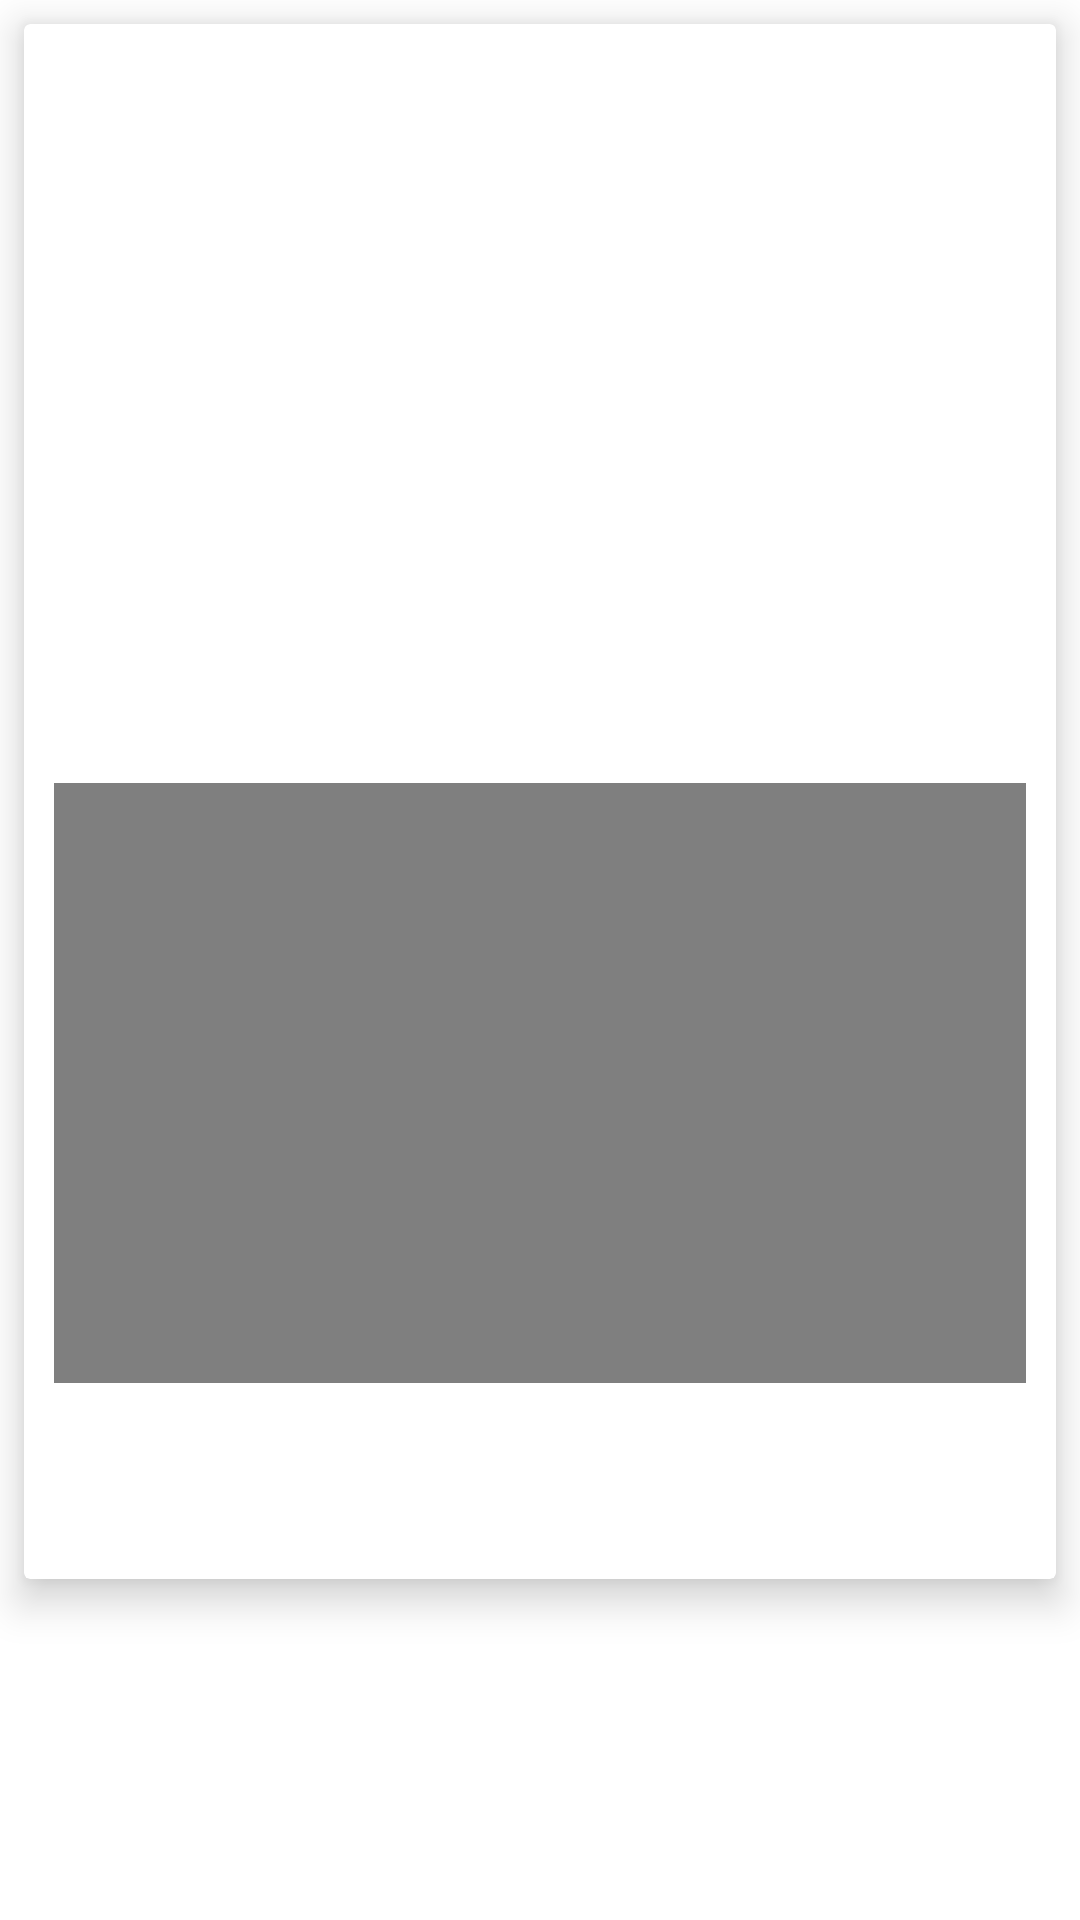

The Android layout XML behind this screen, and the referenced resources:
<!-- AndroidManifest.xml: application theme Theme.VermillionNews -->
<!-- res/layout/saved_viewed_detail.xml -->
<?xml version="1.0" encoding="utf-8"?>
<LinearLayout xmlns:android="http://schemas.android.com/apk/res/android"
    android:layout_width="match_parent"
    android:layout_height="match_parent"
    xmlns:app="http://schemas.android.com/apk/res-auto">
    <ScrollView
        android:layout_width="match_parent"
        android:layout_height="match_parent">
        <LinearLayout
            android:orientation="vertical"
            android:layout_width="match_parent"
            android:layout_height="wrap_content">
            <androidx.cardview.widget.CardView
                app:cardElevation="8dp"
                android:layout_margin="8dp"
                android:layout_width="match_parent"
                android:layout_height="wrap_content">
                <LinearLayout
                    android:orientation="vertical"
                    android:layout_margin="6dp"
                    android:layout_width="match_parent"
                    android:layout_height="wrap_content">
                    <TextView
                        android:id="@+id/detail_text_title"
                        android:textColor="@color/black"
                        android:textStyle="bold"
                        android:textSize="26sp"
                        android:layout_width="match_parent"
                        android:layout_height="wrap_content">

                    </TextView>
                    <ImageView
                        android:id="@+id/detail_img_news"
                        android:scaleType="fitXY"
                        android:src="@drawable/not_available"
                        android:layout_marginTop="8dp"
                        android:layout_width="match_parent"
                        android:layout_height="200dp"
                        android:layout_margin="4dp">

                    </ImageView>
                    <VideoView
                        android:layout_width="match_parent"
                        android:layout_height="200dp"
                        android:id="@+id/video_news"
                        android:layout_margin="4dp">

                    </VideoView>
                        <TextView
                            android:id="@+id/detail_text_author"
                            android:layout_marginTop="6dp"
                            android:textColor="@color/light_orange"
                            android:textSize="16sp"
                            android:layout_width="200dp"
                            android:layout_height="wrap_content">

                        </TextView>
                    <TextView
                        android:id="@+id/detail_text_time"
                        android:layout_marginTop="6dp"
                        android:textColor="@color/black"
                        android:textSize="16sp"
                        android:layout_width="match_parent"
                        android:layout_height="wrap_content">

                    </TextView>

                </LinearLayout>

            </androidx.cardview.widget.CardView>
            <TextView
                android:id="@+id/detail_text_content"
                android:textSize="20sp"
                android:layout_margin="8dp"
                android:textColor="@color/black"
                android:layout_marginTop="8dp"
                android:layout_marginBottom="6dp"
                android:layout_width="match_parent"
                android:layout_height="wrap_content">

            </TextView>

        </LinearLayout>
    </ScrollView>

</LinearLayout>
<!-- resources referenced by this layout -->
<resources>
  <color name="black">#FF000000</color>
  <color name="light_orange">#B57938</color>
  <style name="Theme.VermillionNews" parent="Theme.MaterialComponents.DayNight.DarkActionBar">
          
          <item name="colorPrimary">@color/light_vermilion</item>
          <item name="colorPrimaryVariant">@color/vermilion</item>
          <item name="colorOnPrimary">@color/white</item>
          
          <item name="colorSecondary">@color/teal_200</item>
          <item name="colorSecondaryVariant">@color/teal_700</item>
          <item name="colorOnSecondary">@color/black</item>
          
          <item name="android:statusBarColor" tools:targetApi="l">?attr/colorPrimaryVariant</item>
          
      </style>
  <color name="light_vermilion">#A33638</color>
  <color name="vermilion">#A4181B</color>
  <color name="white">#FFFFFFFF</color>
  <color name="teal_200">#FF03DAC5</color>
  <color name="teal_700">#FF018786</color>
</resources>
